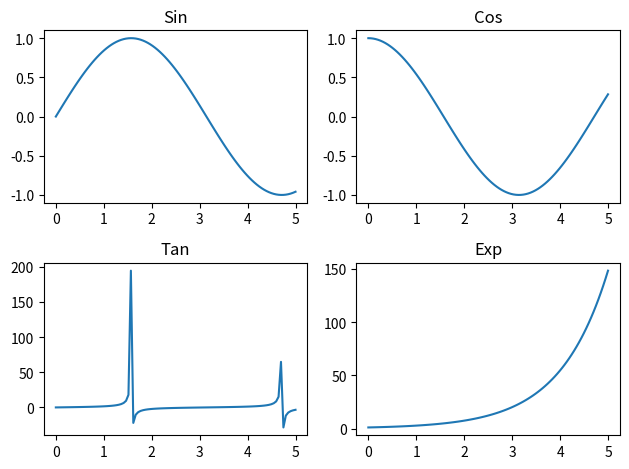

Source code (Python):
import matplotlib.pyplot as plt
import numpy as np

x = np.linspace(0, 5, 100)
y1 = np.sin(x)
y2 = np.cos(x)
y3 = np.tan(x)
y4 = np.exp(x)

# 2x2 그리드에 4개의 서브플롯 생성
plt.subplot(2,2,1) # 첫 번째 서브플롯
plt.plot(x, y1)
plt.title('Sin')

plt.subplot(2,2,2) # 두 번째 서브플롯
plt.plot(x, y2)
plt.title('Cos')

plt.subplot(2,2,3) # 세 번째 서브플롯
plt.plot(x, y3)
plt.title('Tan')

plt.subplot(2,2,4) # 네 번째 서브플롯
plt.plot(x, y4)
plt.title('Exp')

plt.tight_layout() # 그래프 간격 조정
plt.show()

